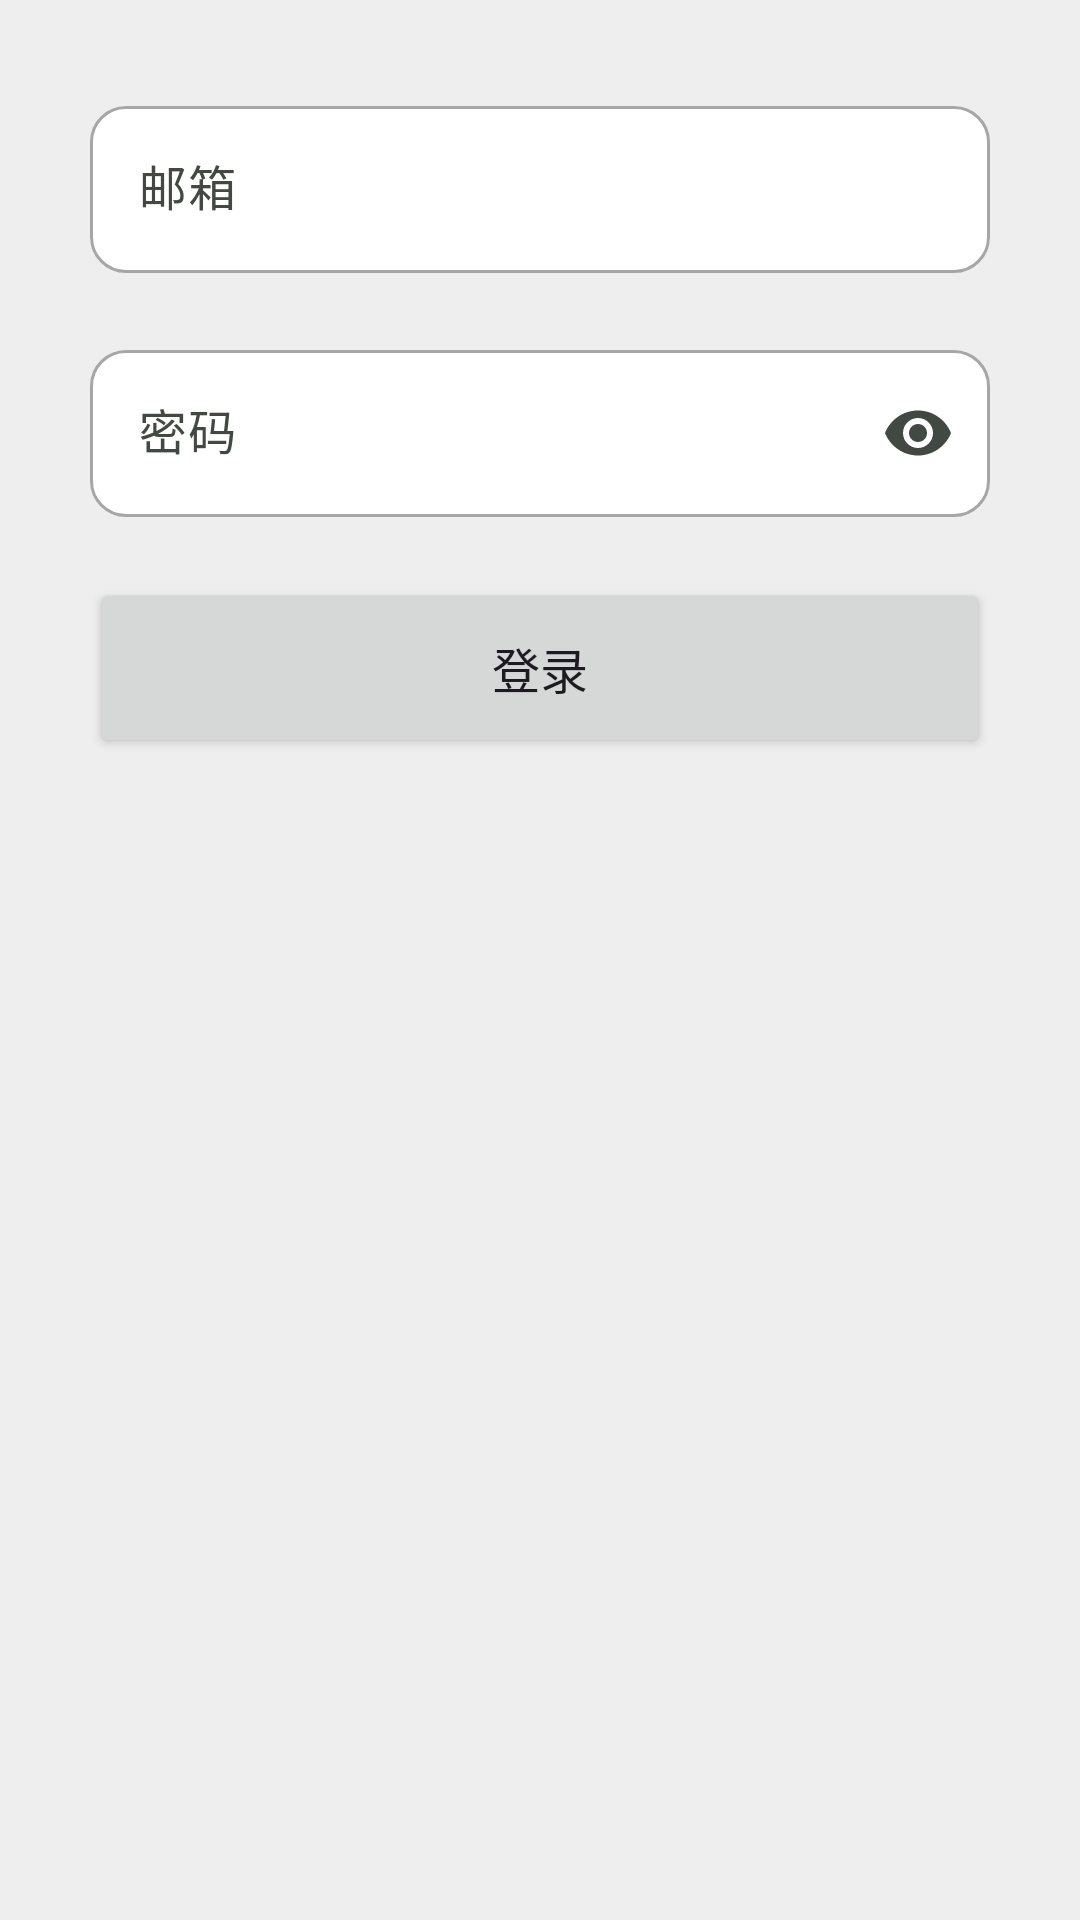

This screen was rendered from an Android layout file. Write that file and the resources it references.
<!-- AndroidManifest.xml: application theme Theme.EBook -->
<!-- res/layout/fragment_login.xml -->
<?xml version="1.0" encoding="utf-8"?>
<FrameLayout xmlns:android="http://schemas.android.com/apk/res/android"
    xmlns:tools="http://schemas.android.com/tools"
    xmlns:app="http://schemas.android.com/apk/res-auto"
    android:layout_width="match_parent"
    android:layout_height="match_parent"
    android:orientation="vertical"
    tools:context=".view.authority.fragment.LoginFragment">

    <LinearLayout
        android:layout_width="match_parent"
        android:layout_height="wrap_content"
        android:orientation="vertical"
        android:paddingLeft="30dp"
        android:paddingRight="30dp">

        <Space
            android:layout_width="wrap_content"
            android:layout_height="30dp" />

        <com.google.android.material.textfield.TextInputLayout
            android:id="@+id/login_til_email"
            style="@style/EBook.textInputLayout"
            app:endIconMode="clear_text"
            app:errorEnabled="true"
            android:layout_width="match_parent"
            android:layout_height="wrap_content"
            android:hint="@string/email">

            <com.google.android.material.textfield.TextInputEditText
                android:id="@+id/login_et_email"
                android:layout_width="match_parent"
                android:layout_height="wrap_content" />
        </com.google.android.material.textfield.TextInputLayout>

        <com.google.android.material.textfield.TextInputLayout
            android:id="@+id/login_til_password"
            style="@style/EBook.textInputLayout"
            app:endIconMode="password_toggle"
            app:errorEnabled="true"
            android:layout_width="match_parent"
            android:layout_height="wrap_content"
            android:hint="@string/password">

            <com.google.android.material.textfield.TextInputEditText
                android:id="@+id/login_et_password"
                android:layout_width="match_parent"
                android:layout_height="wrap_content"
                android:inputType="textPassword" />
        </com.google.android.material.textfield.TextInputLayout>

        <Button
            android:id="@+id/login_btn_login"
            style="@style/EBook.button"
            android:text="@string/login" />

    </LinearLayout>

    </FrameLayout>
<!-- resources referenced by this layout -->
<resources>
  <string name="email">邮箱</string>
  <string name="login">登录</string>
  <string name="password">密码</string>
  <style name="EBook.button" parent="EBook">
          <item name="android:layout_height">60dp</item>
          <item name="android:textSize">16sp</item>
          <item name="shapeAppearance">?attr/shapeAppearanceLargeComponent</item>
      </style>
  <style name="EBook.textInputLayout" parent="EBook">
          <item name="shapeAppearance">?attr/shapeAppearanceCornerMedium</item>
          <item name="boxBackgroundColor">@color/white</item>
      </style>
  <style name="EBook">
          <item name="android:layout_width">match_parent</item>
          <item name="android:layout_height">match_parent</item>
      </style>
  <color name="white">#FFFFFF</color>
  <color name="ebook_primary">#2C6A45</color>
  <color name="ebook_onPrimary">#FFFFFF</color>
  <color name="ebook_primaryContainer">#B0F1C2</color>
  <color name="ebook_onPrimaryContainer">#00210F</color>
  <color name="ebook_secondary">#4F6354</color>
  <color name="ebook_onSecondary">#FFFFFF</color>
  <color name="ebook_secondaryContainer">#D1E8D4</color>
  <color name="ebook_onSecondaryContainer">#0D1F13</color>
  <color name="ebook_tertiary">#3B6470</color>
  <color name="ebook_onTertiary">#FFFFFF</color>
  <color name="ebook_tertiaryContainer">#BEEAF7</color>
  <color name="ebook_onTertiaryContainer">#001F26</color>
  <color name="ebook_error">#BA1A1A</color>
  <color name="ebook_onError">#FFFFFF</color>
  <color name="ebook_errorContainer">#FFDAD6</color>
  <color name="ebook_onErrorContainer">#410002</color>
  <color name="ebook_background">#EEEEEE</color>
  <color name="ebook_onBackground">#181D19</color>
  <color name="ebook_surface">#F6FBF3</color>
  <color name="ebook_onSurface">#181D19</color>
  <color name="ebook_surfaceVariant">#DCE5DB</color>
  <color name="ebook_onSurfaceVariant">#414942</color>
  <color name="ebook_outline">#A6A6A6</color>
  <color name="ebook_outlineVariant">#C0C9BF</color>
  <color name="ebook_inverseSurface">#2C322D</color>
  <color name="ebook_inverseOnSurface">#EDF2EB</color>
  <color name="ebook_inversePrimary">#95D5A8</color>
  <color name="ebook_primaryFixed">#B0F1C2</color>
  <color name="ebook_onPrimaryFixed">#00210F</color>
  <color name="ebook_primaryFixedDim">#95D5A8</color>
  <color name="ebook_onPrimaryFixedVariant">#0F512F</color>
  <color name="ebook_secondaryFixed">#D1E8D4</color>
  <color name="ebook_onSecondaryFixed">#0D1F13</color>
  <color name="ebook_secondaryFixedDim">#B6CCB9</color>
  <color name="ebook_onSecondaryFixedVariant">#384B3D</color>
  <color name="ebook_tertiaryFixed">#BEEAF7</color>
  <color name="ebook_onTertiaryFixed">#001F26</color>
  <color name="ebook_tertiaryFixedDim">#A3CDDA</color>
  <color name="ebook_onTertiaryFixedVariant">#214C57</color>
  <color name="ebook_surfaceDim">#D6DBD4</color>
  <color name="ebook_surfaceBright">#F6FBF3</color>
  <color name="ebook_surfaceContainerLowest">#FFFFFF</color>
  <color name="ebook_surfaceContainerLow">#F0F5EE</color>
  <color name="ebook_surfaceContainer">#EAEFE8</color>
  <color name="ebook_surfaceContainerHigh">#E5EAE2</color>
  <color name="ebook_surfaceContainerHighest">#DFE4DD</color>
</resources>
